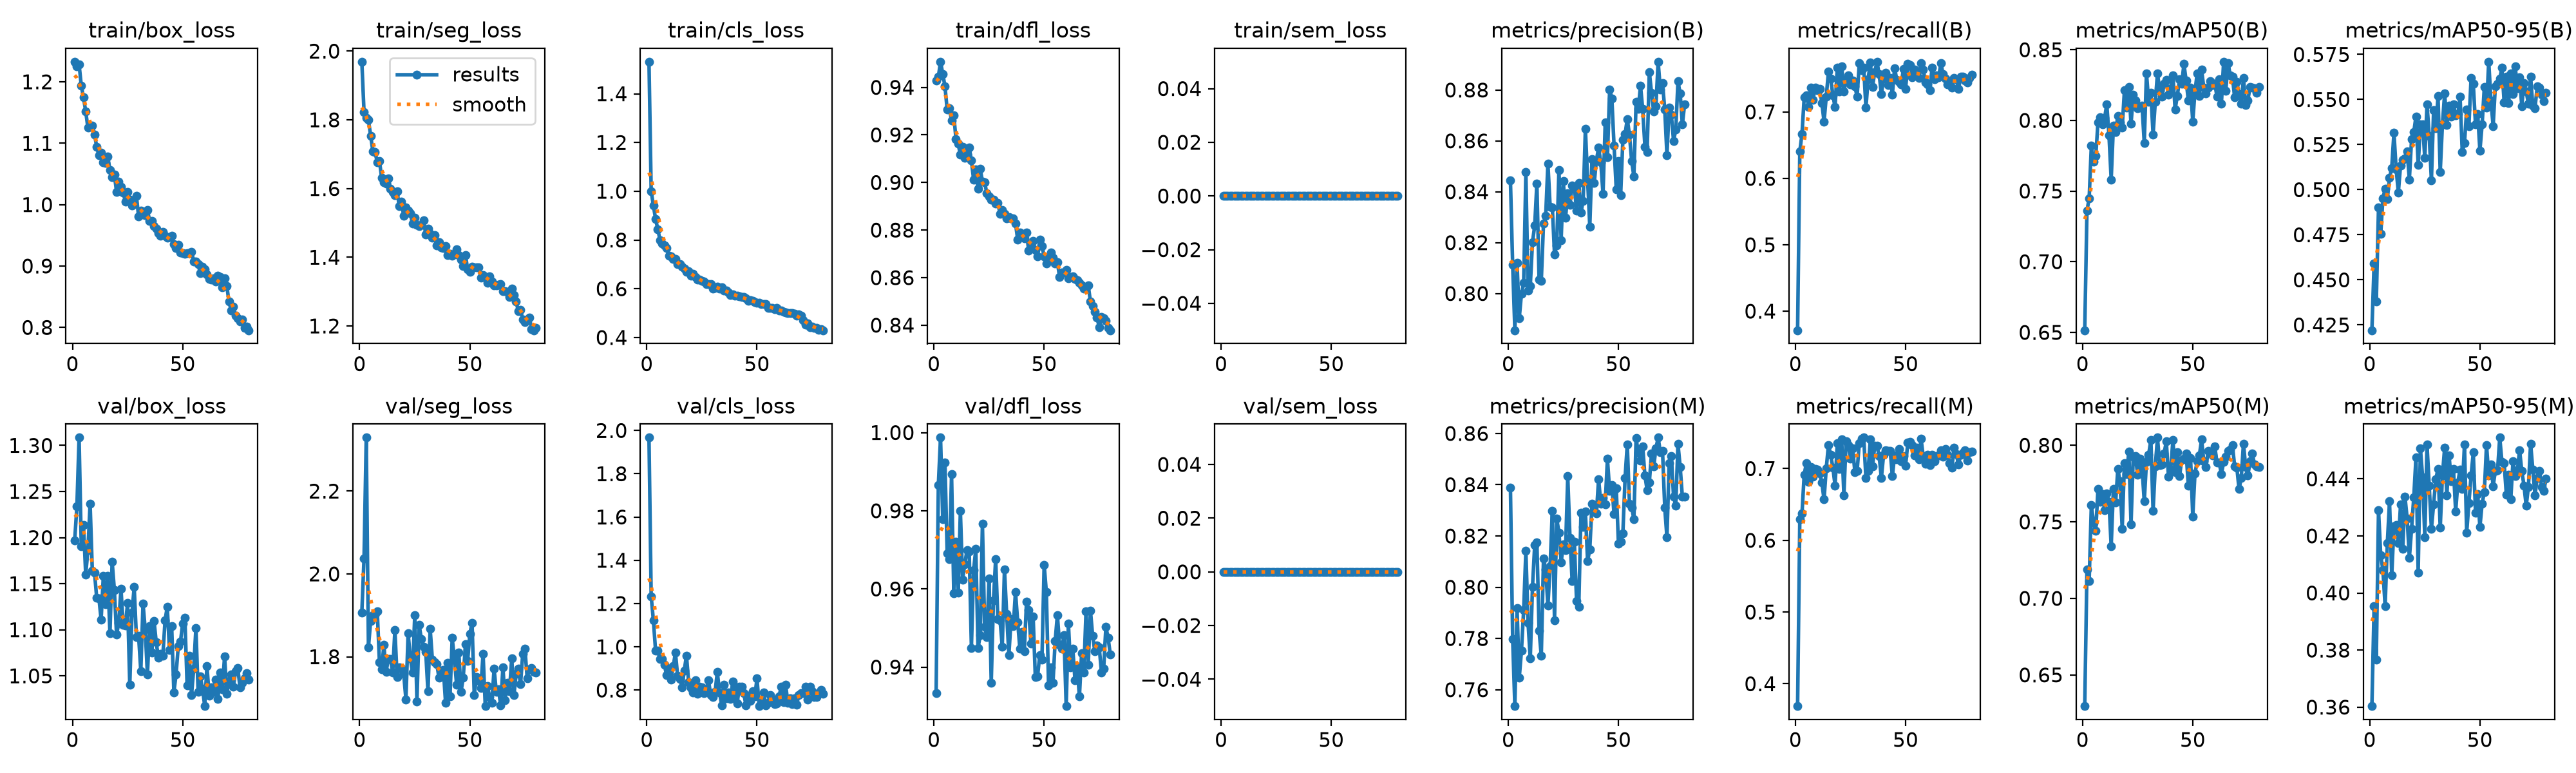

The file beside this chart, header and first rows:
epoch, time, train/box_loss, train/seg_loss, train/cls_loss, train/dfl_loss, train/sem_loss, metrics/precision(B), metrics/recall(B), metrics/mAP50(B), metrics/mAP50-95(B), metrics/precision(M), metrics/recall(M), metrics/mAP50(M), metrics/mAP50-95(M), val/box_loss, val/seg_loss, val/cls_loss, val/dfl_loss, val/sem_loss, lr/pg0, lr/pg1, lr/pg2
1, 33.56, 1.233, 1.969, 1.532, 0.9429, 0, 0.8444, 0.3713, 0.6515, 0.4221, 0.8389, 0.3689, 0.6296, 0.3604, 1.197, 1.907, 1.967, 0.9333, 0, 0.0006591, 0.0006591, 0.0006591
2, 48.34, 1.226, 1.822, 1, 0.9445, 0, 0.8114, 0.6405, 0.736, 0.459, 0.7799, 0.6293, 0.7188, 0.3955, 1.234, 2.038, 1.233, 0.9866, 0, 0.001309, 0.001309, 0.001309
3, 62.57, 1.228, 1.806, 0.941, 0.9508, 0, 0.7856, 0.6672, 0.7448, 0.438, 0.7536, 0.6375, 0.7112, 0.3767, 1.308, 2.329, 1.121, 0.9987, 0, 0.001943, 0.001943, 0.001943
4, 77.45, 1.194, 1.8, 0.886, 0.9457, 0, 0.8119, 0.722, 0.7823, 0.4902, 0.7917, 0.6917, 0.761, 0.4291, 1.191, 1.823, 0.981, 0.9778, 0, 0.001926, 0.001926, 0.001926
5, 92.16, 1.174, 1.754, 0.8443, 0.9405, 0, 0.7904, 0.7254, 0.7706, 0.4754, 0.7647, 0.7079, 0.7494, 0.4132, 1.214, 1.887, 0.9816, 0.9924, 0, 0.001901, 0.001901, 0.001901
6, 106.8, 1.152, 1.709, 0.8, 0.9307, 0, 0.7999, 0.708, 0.7748, 0.4953, 0.7753, 0.6817, 0.7441, 0.408, 1.16, 1.9, 0.9426, 0.9691, 0, 0.001876, 0.001876, 0.001876
7, 120.8, 1.125, 1.706, 0.7847, 0.9313, 0, 0.8043, 0.7365, 0.7985, 0.5004, 0.7912, 0.7021, 0.7714, 0.3953, 1.186, 1.9, 0.9422, 0.9676, 0, 0.001852, 0.001852, 0.001852
8, 135.5, 1.129, 1.676, 0.7782, 0.9261, 0, 0.8478, 0.7187, 0.8021, 0.4949, 0.8142, 0.689, 0.763, 0.4175, 1.237, 1.91, 0.9156, 0.9894, 0, 0.001827, 0.001827, 0.001827
9, 149.6, 1.129, 1.681, 0.7661, 0.9282, 0, 0.8011, 0.7368, 0.7972, 0.5066, 0.786, 0.6997, 0.7682, 0.4321, 1.164, 1.786, 0.8682, 0.9588, 0, 0.001802, 0.001802, 0.001802
10, 163.5, 1.114, 1.631, 0.7356, 0.9183, 0, 0.803, 0.7331, 0.8016, 0.512, 0.7722, 0.6982, 0.7576, 0.4061, 1.162, 1.769, 0.8966, 0.972, 0, 0.001777, 0.001777, 0.001777
11, 178, 1.094, 1.619, 0.7319, 0.9163, 0, 0.8202, 0.7351, 0.8114, 0.5316, 0.8001, 0.6929, 0.7686, 0.4234, 1.135, 1.828, 0.8475, 0.959, 0, 0.001752, 0.001752, 0.001752
12, 192.4, 1.08, 1.614, 0.7215, 0.9116, 0, 0.8266, 0.7137, 0.7893, 0.5114, 0.8164, 0.6803, 0.763, 0.4238, 1.134, 1.763, 0.91, 0.9799, 0, 0.001728, 0.001728, 0.001728
13, 206.1, 1.084, 1.63, 0.7212, 0.9149, 0, 0.8433, 0.6856, 0.7582, 0.4985, 0.8176, 0.657, 0.734, 0.4174, 1.111, 1.794, 0.9728, 0.9624, 0, 0.001703, 0.001703, 0.001703
14, 220.7, 1.069, 1.599, 0.7016, 0.9103, 0, 0.8054, 0.7229, 0.7961, 0.5135, 0.783, 0.7002, 0.7716, 0.4309, 1.158, 1.795, 0.8659, 0.9663, 0, 0.001678, 0.001678, 0.001678
15, 235.4, 1.068, 1.59, 0.7013, 0.9116, 0, 0.8049, 0.7607, 0.7919, 0.5164, 0.7732, 0.7331, 0.7624, 0.4154, 1.128, 1.761, 0.852, 0.97, 0, 0.001654, 0.001654, 0.001654
16, 249.5, 1.078, 1.581, 0.6917, 0.9148, 0, 0.8276, 0.7506, 0.8033, 0.5172, 0.8113, 0.7191, 0.7844, 0.4337, 1.159, 1.865, 0.8126, 0.9696, 0, 0.001629, 0.001629, 0.001629
17, 263.7, 1.056, 1.591, 0.6829, 0.9092, 0, 0.8306, 0.7254, 0.7987, 0.5212, 0.8069, 0.7016, 0.7766, 0.4261, 1.096, 1.751, 0.8899, 0.9449, 0, 0.001604, 0.001604, 0.001604
18, 277.4, 1.044, 1.549, 0.6705, 0.9013, 0, 0.8511, 0.7075, 0.7951, 0.5057, 0.7928, 0.6764, 0.7456, 0.4123, 1.174, 1.775, 0.9598, 0.9648, 0, 0.001579, 0.001579, 0.001579
19, 291.9, 1.049, 1.562, 0.6709, 0.9054, 0, 0.8342, 0.7666, 0.8212, 0.5281, 0.8082, 0.7356, 0.7885, 0.4225, 1.143, 1.772, 0.8357, 0.9702, 0, 0.001554, 0.001554, 0.001554
20, 306.3, 1.02, 1.52, 0.6537, 0.8974, 0, 0.8339, 0.7309, 0.8092, 0.5319, 0.8299, 0.6992, 0.781, 0.4336, 1.095, 1.758, 0.8089, 0.9449, 0, 0.00153, 0.00153, 0.00153
21, 320.7, 1.037, 1.545, 0.6618, 0.9057, 0, 0.8153, 0.769, 0.8235, 0.5407, 0.787, 0.7404, 0.796, 0.4475, 1.107, 1.697, 0.7901, 0.9481, 0, 0.001505, 0.001505, 0.001505
22, 334.9, 1.029, 1.535, 0.6492, 0.9004, 0, 0.8189, 0.7307, 0.7975, 0.5137, 0.8267, 0.6628, 0.7483, 0.4071, 1.145, 1.857, 0.8456, 0.9767, 0, 0.00148, 0.00148, 0.00148
23, 349.5, 1.019, 1.528, 0.6386, 0.9, 0, 0.8486, 0.7496, 0.818, 0.5362, 0.8214, 0.7385, 0.7924, 0.4508, 1.105, 1.796, 0.7842, 0.9503, 0, 0.001455, 0.001455, 0.001455
24, 363, 1.005, 1.497, 0.6368, 0.8955, 0, 0.8211, 0.7555, 0.814, 0.5362, 0.8098, 0.7331, 0.7927, 0.4406, 1.105, 1.762, 0.8145, 0.9476, 0, 0.001431, 0.001431, 0.001431
25, 376.7, 1.02, 1.516, 0.6321, 0.8941, 0, 0.8441, 0.7414, 0.8088, 0.5175, 0.8168, 0.7138, 0.7806, 0.4195, 1.129, 1.9, 0.8124, 0.9627, 0, 0.001406, 0.001406, 0.001406
26, 391.2, 1.008, 1.494, 0.6286, 0.8929, 0, 0.8297, 0.7477, 0.8089, 0.5474, 0.8145, 0.7278, 0.7913, 0.452, 1.04, 1.692, 0.7853, 0.936, 0, 0.001381, 0.001381, 0.001381
27, 404.5, 0.999, 1.49, 0.6195, 0.8927, 0, 0.8395, 0.7383, 0.8102, 0.53, 0.8433, 0.6947, 0.7849, 0.4375, 1.119, 1.877, 0.8028, 0.9571, 0, 0.001357, 0.001357, 0.001357
28, 418.8, 1.001, 1.494, 0.6198, 0.8912, 0, 0.8348, 0.7233, 0.7841, 0.505, 0.8193, 0.6967, 0.7634, 0.4225, 1.146, 1.843, 0.8449, 0.9677, 0, 0.001332, 0.001332, 0.001332
29, 432.9, 1.015, 1.508, 0.6202, 0.8915, 0, 0.8425, 0.7732, 0.8334, 0.5442, 0.8025, 0.7355, 0.7893, 0.4311, 1.092, 1.825, 0.7765, 0.9523, 0, 0.001307, 0.001307, 0.001307
30, 446.6, 0.9804, 1.466, 0.6, 0.8867, 0, 0.842, 0.7629, 0.8133, 0.5341, 0.8177, 0.7419, 0.794, 0.4399, 1.093, 1.811, 0.7669, 0.952, 0, 0.001282, 0.001282, 0.001282
31, 455.5, 0.9898, 1.483, 0.6027, 0.8884, 0, 0.8325, 0.7668, 0.8193, 0.5518, 0.7946, 0.7432, 0.8035, 0.4436, 1.055, 1.716, 0.7915, 0.9453, 0, 0.001257, 0.001257, 0.001257
32, 464.1, 0.9879, 1.469, 0.6078, 0.8868, 0, 0.8436, 0.7065, 0.79, 0.51, 0.7923, 0.6866, 0.7571, 0.4229, 1.128, 1.867, 0.8835, 0.965, 0, 0.001233, 0.001233, 0.001233
33, 472.8, 0.9825, 1.457, 0.6009, 0.8849, 0, 0.8319, 0.7496, 0.8131, 0.5364, 0.8291, 0.6967, 0.7861, 0.4412, 1.1, 1.794, 0.7896, 0.9536, 0, 0.001208, 0.001208, 0.001208
34, 481.1, 0.9912, 1.464, 0.6063, 0.8854, 0, 0.8365, 0.7744, 0.8334, 0.5534, 0.8235, 0.7404, 0.805, 0.4509, 1.052, 1.786, 0.728, 0.9431, 0, 0.001183, 0.001183, 0.001183
35, 489.8, 0.9738, 1.434, 0.5939, 0.885, 0, 0.8647, 0.7381, 0.821, 0.5358, 0.8294, 0.7031, 0.7872, 0.4342, 1.104, 1.783, 0.823, 0.9523, 0, 0.001159, 0.001159, 0.001159
36, 498, 0.9738, 1.444, 0.5926, 0.8848, 0, 0.8449, 0.7603, 0.8166, 0.5468, 0.8101, 0.7322, 0.7873, 0.4482, 1.076, 1.749, 0.763, 0.9505, 0, 0.001134, 0.001134, 0.001134
37, 507, 0.9654, 1.429, 0.5854, 0.8828, 0, 0.8263, 0.7756, 0.8261, 0.5407, 0.8148, 0.7317, 0.7945, 0.4392, 1.11, 1.761, 0.7899, 0.9593, 0, 0.001109, 0.001109, 0.001109
38, 515.2, 0.961, 1.427, 0.5741, 0.8759, 0, 0.8527, 0.7569, 0.8288, 0.5475, 0.8326, 0.7176, 0.8026, 0.4434, 1.086, 1.768, 0.7594, 0.9515, 0, 0.001084, 0.001084, 0.001084
39, 524.3, 0.9538, 1.433, 0.5766, 0.879, 0, 0.8434, 0.7265, 0.818, 0.5411, 0.8319, 0.6867, 0.7793, 0.4286, 1.069, 1.688, 0.8395, 0.9447, 0, 0.001059, 0.001059, 0.001059
40, 533.1, 0.949, 1.406, 0.5716, 0.8772, 0, 0.8524, 0.7506, 0.8227, 0.5418, 0.8288, 0.7189, 0.7843, 0.4388, 1.074, 1.785, 0.7864, 0.949, 0, 0.001035, 0.001035, 0.001035
41, 541.9, 0.9551, 1.411, 0.5725, 0.8765, 0, 0.8573, 0.7589, 0.8319, 0.5515, 0.8422, 0.7259, 0.8034, 0.4433, 1.072, 1.704, 0.7379, 0.944, 0, 0.00101, 0.00101, 0.00101
42, 550.6, 0.9494, 1.404, 0.5683, 0.879, 0, 0.8515, 0.7409, 0.8077, 0.5208, 0.8325, 0.7244, 0.7826, 0.4365, 1.11, 1.845, 0.8142, 0.9567, 0, 0.0009853, 0.0009853, 0.0009853
43, 559.2, 0.946, 1.411, 0.5654, 0.8712, 0, 0.8391, 0.7516, 0.8174, 0.5258, 0.8347, 0.7249, 0.7954, 0.452, 1.125, 1.794, 0.8169, 0.9546, 0, 0.0009605, 0.0009605, 0.0009605
44, 567.9, 0.9477, 1.423, 0.5665, 0.8744, 0, 0.8673, 0.7264, 0.8291, 0.5446, 0.8324, 0.6893, 0.7798, 0.4212, 1.078, 1.732, 0.785, 0.946, 0, 0.0009357, 0.0009357, 0.0009357
45, 576.3, 0.9497, 1.406, 0.5607, 0.8755, 0, 0.8535, 0.7661, 0.8261, 0.5352, 0.8501, 0.7183, 0.7905, 0.4315, 1.104, 1.81, 0.7292, 0.953, 0, 0.000911, 0.000911, 0.000911
46, 584.5, 0.9354, 1.393, 0.5501, 0.8715, 0, 0.8802, 0.7485, 0.8398, 0.562, 0.8375, 0.7129, 0.7911, 0.4411, 1.032, 1.715, 0.7742, 0.9374, 0, 0.0008862, 0.0008862, 0.0008862
47, 593.4, 0.9293, 1.375, 0.5521, 0.869, 0, 0.8767, 0.7454, 0.828, 0.5586, 0.8398, 0.7272, 0.7947, 0.4492, 1.052, 1.749, 0.7508, 0.9376, 0, 0.0008615, 0.0008615, 0.0008615
48, 601.6, 0.9348, 1.407, 0.5506, 0.876, 0, 0.8581, 0.7414, 0.8141, 0.5363, 0.8286, 0.7098, 0.7736, 0.4282, 1.082, 1.83, 0.7938, 0.9431, 0, 0.0008368, 0.0008368, 0.0008368
49, 609.8, 0.9217, 1.365, 0.5443, 0.8734, 0, 0.841, 0.7649, 0.8233, 0.542, 0.8387, 0.7176, 0.7918, 0.4347, 1.087, 1.79, 0.7708, 0.9419, 0, 0.000812, 0.000812, 0.000812
50, 618.4, 0.9209, 1.358, 0.5437, 0.8689, 0, 0.8521, 0.7351, 0.7992, 0.5217, 0.817, 0.7039, 0.7535, 0.4231, 1.107, 1.855, 0.8528, 0.9662, 0, 0.0007872, 0.0007872, 0.0007872
51, 626.8, 0.92, 1.372, 0.5414, 0.8661, 0, 0.8387, 0.7721, 0.8203, 0.5361, 0.8178, 0.736, 0.7815, 0.4313, 1.113, 1.882, 0.7256, 0.9592, 0, 0.0007625, 0.0007625, 0.0007625
52, 635, 0.9212, 1.371, 0.5366, 0.8684, 0, 0.8604, 0.7705, 0.8332, 0.5568, 0.8209, 0.737, 0.7896, 0.4354, 1.04, 1.707, 0.74, 0.9354, 0, 0.0007378, 0.0007378, 0.0007378
53, 643.8, 0.9209, 1.371, 0.5367, 0.8707, 0, 0.8626, 0.7525, 0.8175, 0.5454, 0.8426, 0.7323, 0.7935, 0.4518, 1.072, 1.751, 0.7888, 0.94, 0, 0.000713, 0.000713, 0.000713
54, 652.1, 0.9235, 1.371, 0.5366, 0.8685, 0, 0.8686, 0.7635, 0.8359, 0.5709, 0.8557, 0.7186, 0.8037, 0.4411, 1.029, 1.742, 0.7291, 0.936, 0, 0.0006882, 0.0006882, 0.0006882
55, 661.2, 0.9075, 1.34, 0.5217, 0.8659, 0, 0.8623, 0.7539, 0.8232, 0.5495, 0.8327, 0.7288, 0.7897, 0.445, 1.058, 1.725, 0.742, 0.9466, 0, 0.0006635, 0.0006635, 0.0006635
56, 670.1, 0.9069, 1.348, 0.5224, 0.8666, 0, 0.852, 0.7513, 0.8193, 0.5352, 0.8312, 0.7128, 0.7857, 0.4375, 1.102, 1.807, 0.7778, 0.9533, 0, 0.0006387, 0.0006387, 0.0006387
57, 678.6, 0.9027, 1.341, 0.5213, 0.8602, 0, 0.846, 0.7732, 0.8234, 0.5573, 0.8265, 0.742, 0.7962, 0.4427, 1.033, 1.681, 0.7577, 0.9457, 0, 0.000614, 0.000614, 0.000614
58, 687, 0.8879, 1.326, 0.5153, 0.8621, 0, 0.8754, 0.7642, 0.8276, 0.5589, 0.8581, 0.7166, 0.7953, 0.443, 1.049, 1.729, 0.7362, 0.9447, 0, 0.0005893, 0.0005893, 0.0005893
59, 695.6, 0.8993, 1.345, 0.5223, 0.8623, 0, 0.8726, 0.7448, 0.8251, 0.5616, 0.8524, 0.7062, 0.7934, 0.4545, 1.036, 1.702, 0.7392, 0.9481, 0, 0.0005645, 0.0005645, 0.0005645
60, 704.2, 0.8947, 1.329, 0.5109, 0.8633, 0, 0.8817, 0.7411, 0.8258, 0.5676, 0.8494, 0.7191, 0.7992, 0.4459, 1.017, 1.689, 0.7717, 0.93, 0, 0.0005397, 0.0005397, 0.0005397
... 20 more rows
